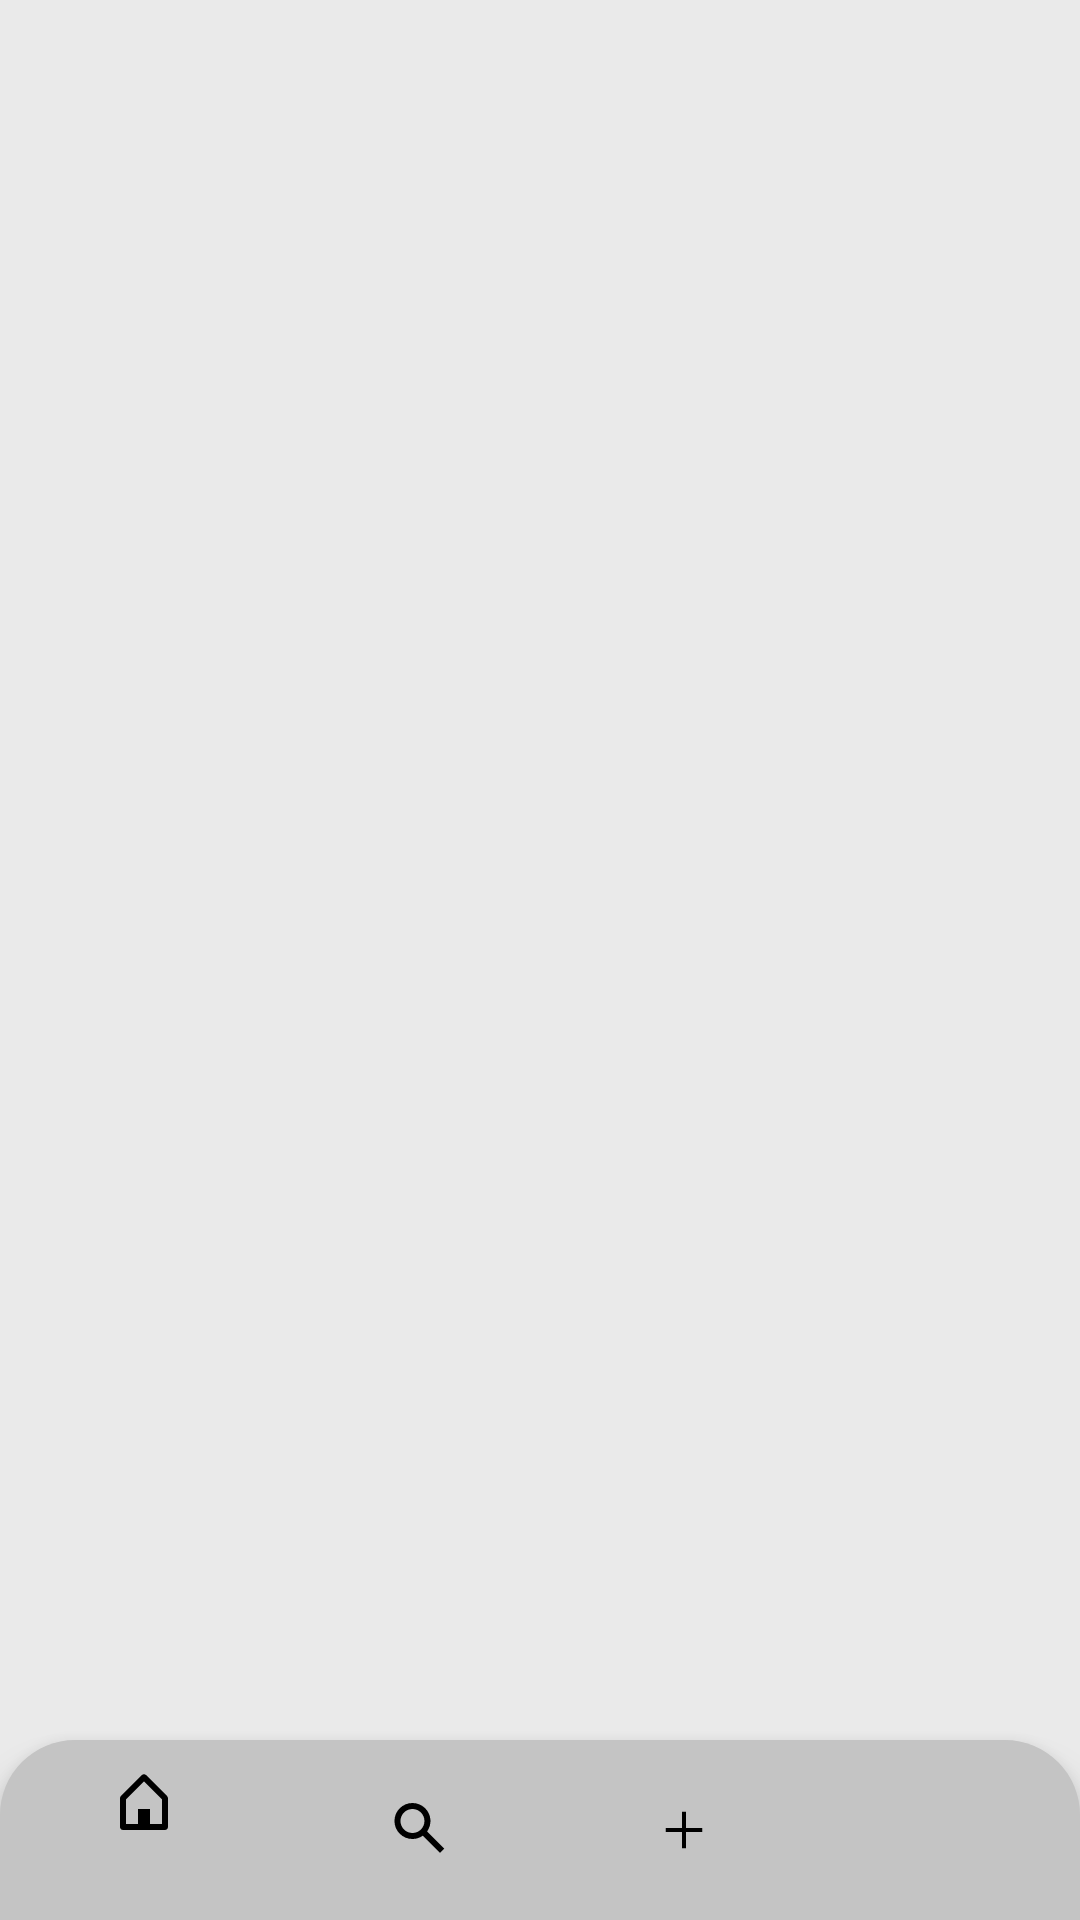

Android layout source for this screen:
<!-- AndroidManifest.xml: application theme Theme.ArticleApp -->
<!-- res/layout/activity_main.xml -->
<?xml version="1.0" encoding="utf-8"?>
<androidx.constraintlayout.widget.ConstraintLayout xmlns:android="http://schemas.android.com/apk/res/android"
    xmlns:app="http://schemas.android.com/apk/res-auto"
    xmlns:tools="http://schemas.android.com/tools"
    android:layout_width="match_parent"
    android:layout_height="match_parent"
    android:background="#EAEAEA"
    tools:context=".MainActivity">

    <FrameLayout
        android:id="@+id/container"
        android:layout_width="match_parent"
        android:layout_height="match_parent"
        />


    <com.google.android.material.bottomnavigation.BottomNavigationView
        android:id="@+id/bottom_nav"
        android:layout_width="match_parent"
        android:layout_height="60dp"
        android:elevation="10dp"
        android:background="@drawable/bottom_bar_back_ground"
        app:layout_constraintBottom_toBottomOf="parent"
        app:layout_constraintEnd_toEndOf="parent"
        app:menu="@menu/menu"
        app:itemIconTint="@color/black"
        app:layout_constraintStart_toStartOf="parent" />


</androidx.constraintlayout.widget.ConstraintLayout>
<!-- resources referenced by this layout -->
<resources>
  <!-- drawable bottom_bar_back_ground (drawable) -->
  <?xml version="1.0" encoding="utf-8"?>
  <shape xmlns:android="http://schemas.android.com/apk/res/android">
  
      <solid
          android:color="#C4C4C4"/>
      <corners
          android:topLeftRadius="25dp"
          android:topRightRadius="25dp"/>
  
  </shape>
  <style name="Theme.ArticleApp" parent="Theme.AppCompat.Light.NoActionBar">
          
          <item name="colorPrimary">@color/purple_500</item>
          <item name="colorPrimaryDark">@color/purple_700</item>
          <item name="colorAccent">@color/teal_200</item>
          
  
  
  
          <item name="android:statusBarColor">#FFF</item>
          <item name="android:windowLightStatusBar">true</item>
      </style>
  <!-- not gathered from this repository: default colours our renderer supplied (Android Studio template values) -->
  <color name="purple_500">#FF6200EE</color>
  <color name="purple_700">#FF3700B3</color>
  <color name="teal_200">#FF03DAC5</color>
  <color name="black">#FF000000</color>
</resources>
